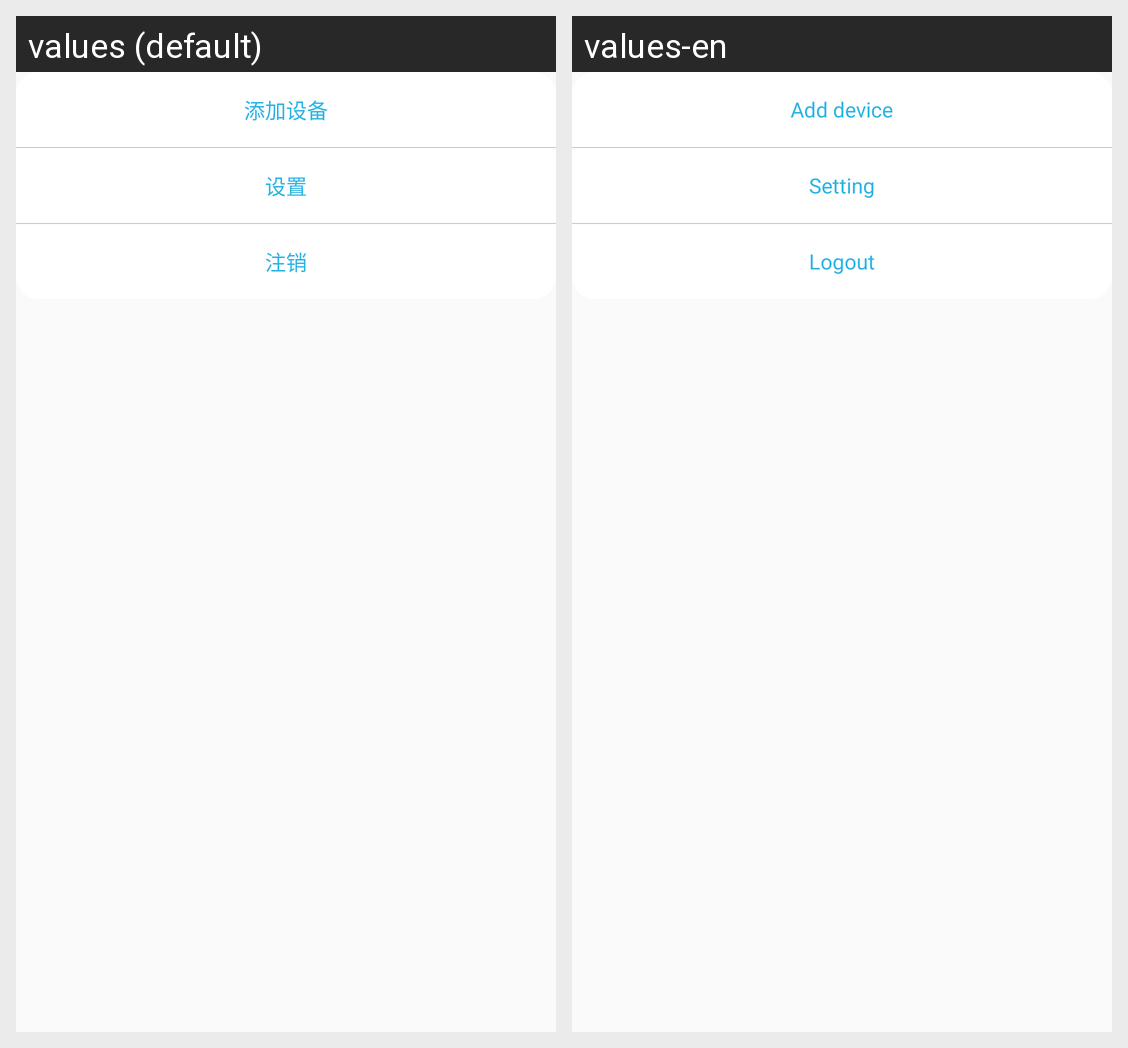

The same Android screen rendered under two of its app's locales, left to right. List the strings drawn on it with the default value and each locale's translation.
Android screen res/layout/alert_gos_set.xml rendered under 2 locales, left to right: values (default), values-en. Device: Nexus 5 (rendered at 1080×1920; each locale shown at half size, 540×960, under a caption strip naming it); theme AppTheme.
Strings drawn on this screen, with the default value and each locale's value (text and hints the layout hard-codes, and strings that could not be matched under every locale, appear in the picture but are not listed):

add_device
  values: 添加设备
  values-en: Add device

set
  values: 设置
  values-en: Setting

logout
  values: 注销
  values-en: Logout
